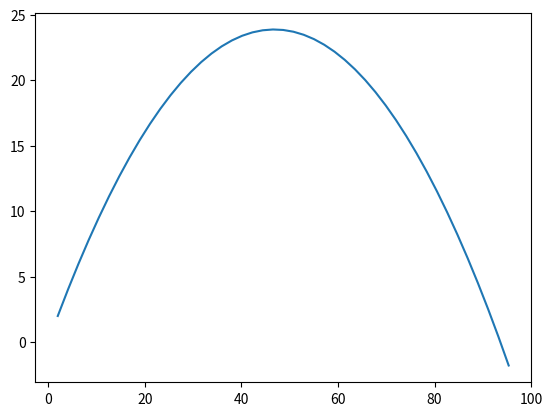

Generate this figure with matplotlib:
from math import sin,cos,radians
import matplotlib.pyplot as plt
class Particle:
    def __init__(self, v0, theta, x0, y0):
        self.v0 = v0
        self.theta = radians(theta)
        self.x = x0
        self.y = y0
        self.x_ = []
        self.y_ = []
        self.x_.append(x0)
        self.y_.append(y0)
        self.vx = v0*cos(self.theta)
        self.vy = v0*sin(self.theta)
        
    def printInfo(self):
        print(f'{self.v0},{self.theta},{self.x},{self.y}')
    def reset(self):
        self.v0 = 0
        self.theta = 0
        self.x0 =0
        self.y0 = 0
        self.y_ = []
        self.x_ = []
    
    def __move(self, dt):
        g = 9.81
        self.x = self.x + self.vx*dt
        self.vy = self.vy - g*dt
        self.y = self.y + self.vy*dt
        self.x_.append(self.x)
        self.y_.append(self.y)
    def range(self):
        x = self.x
        while True:
            self.__move(0.1)
            if self.y <= 0:
                break
        
        print(self.x-x)
    
    def plot_trajectory(self):
        plt.plot(self.x_,self.y_)
        plt.show()
        
        

p1 = Particle(30,45,2,2)
p1.printInfo()
p1.range()
p1.plot_trajectory()


       
        

        
            
            
        

       
        

        
       

       

    
        
             
      
            







